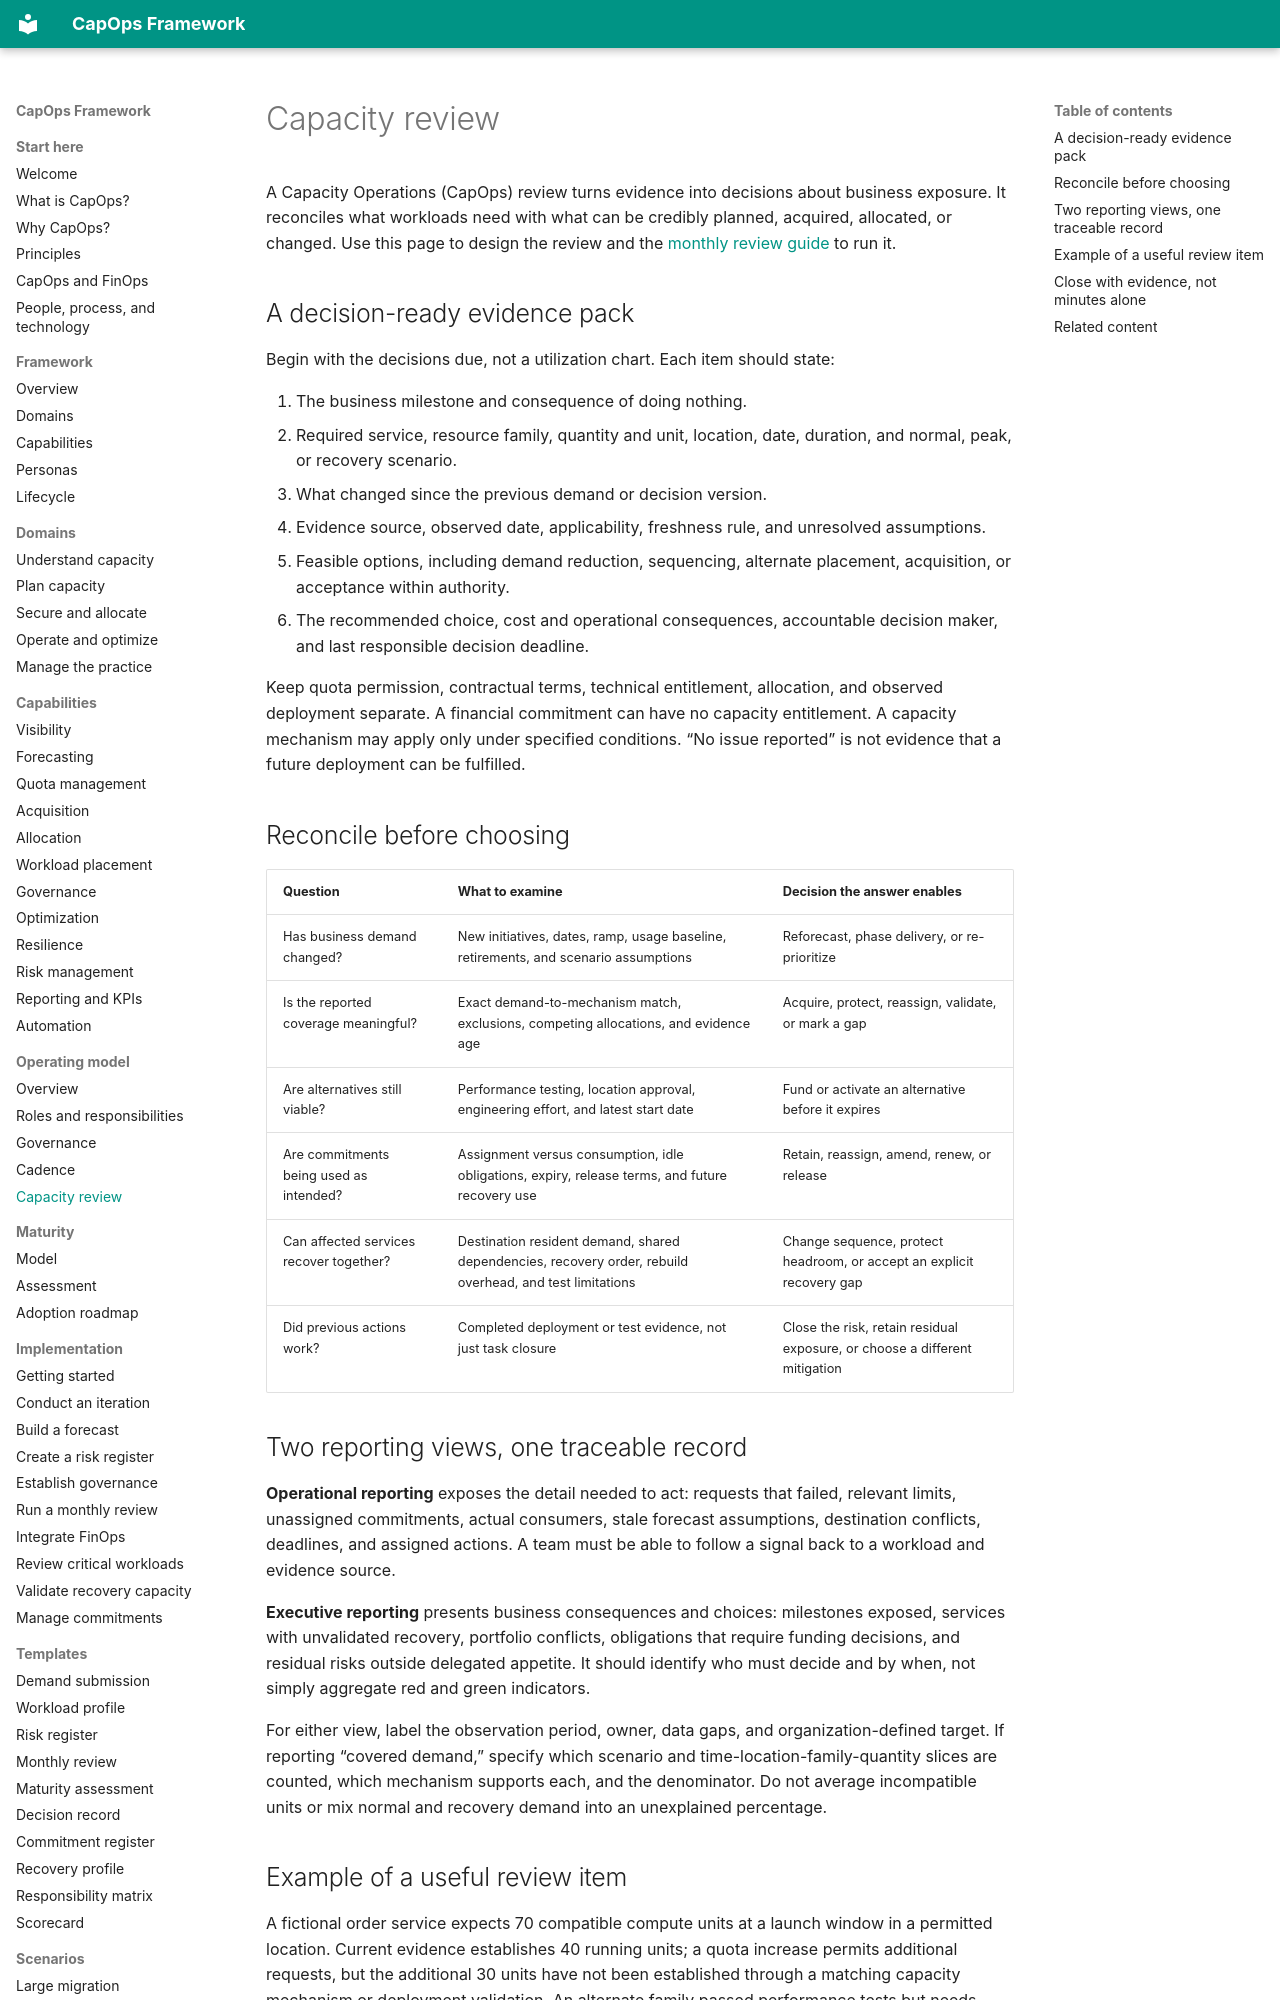

repository: froand/capops-framework · page: operating-model/capacity-review/index.html · generator: mkdocs

# Capacity review

A Capacity Operations (CapOps) review turns evidence into decisions about business exposure. It reconciles what workloads need with what can be credibly planned, acquired, allocated, or changed. Use this page to design the review and the [monthly review guide](../implementation/monthly-capops-review.md) to run it.

## A decision-ready evidence pack

Begin with the decisions due, not a utilization chart. Each item should state:

1. The business milestone and consequence of doing nothing.
2. Required service, resource family, quantity and unit, location, date, duration, and normal, peak, or recovery scenario.
3. What changed since the previous demand or decision version.
4. Evidence source, observed date, applicability, freshness rule, and unresolved assumptions.
5. Feasible options, including demand reduction, sequencing, alternate placement, acquisition, or acceptance within authority.
6. The recommended choice, cost and operational consequences, accountable decision maker, and last responsible decision deadline.

Keep quota permission, contractual terms, technical entitlement, allocation, and observed deployment separate. A financial commitment can have no capacity entitlement. A capacity mechanism may apply only under specified conditions. “No issue reported” is not evidence that a future deployment can be fulfilled.

## Reconcile before choosing

| Question | What to examine | Decision the answer enables |
|---|---|---|
| Has business demand changed? | New initiatives, dates, ramp, usage baseline, retirements, and scenario assumptions | Reforecast, phase delivery, or re-prioritize |
| Is the reported coverage meaningful? | Exact demand-to-mechanism match, exclusions, competing allocations, and evidence age | Acquire, protect, reassign, validate, or mark a gap |
| Are alternatives still viable? | Performance testing, location approval, engineering effort, and latest start date | Fund or activate an alternative before it expires |
| Are commitments being used as intended? | Assignment versus consumption, idle obligations, expiry, release terms, and future recovery use | Retain, reassign, amend, renew, or release |
| Can affected services recover together? | Destination resident demand, shared dependencies, recovery order, rebuild overhead, and test limitations | Change sequence, protect headroom, or accept an explicit recovery gap |
| Did previous actions work? | Completed deployment or test evidence, not just task closure | Close the risk, retain residual exposure, or choose a different mitigation |
